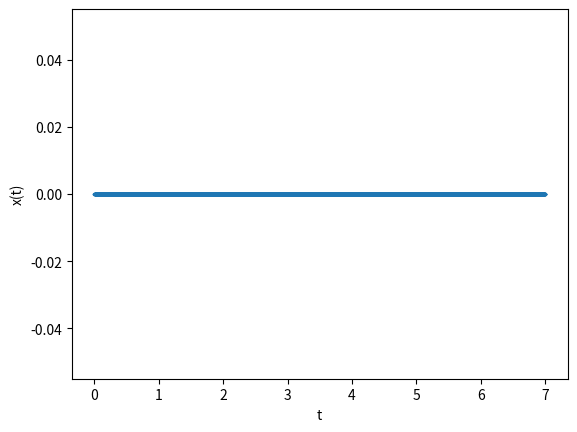

Python code for this plot:
import matplotlib.pyplot as plt
import numpy as np

def euler(f, x0, t):
    x = np.zeros(len(t))
    x[0] = x0
    for n in range(0,len(t)-1):
        x[n+1] = x[n] + f(x[n],t[n])*(t[n+1] - t[n])
    return x

def opinion_function(x,t):
    global d; u; a; b
    return (-d*x + u*np.tanh(a*x) + b)

h=0.001; Tend=7 # für a), b) und d)
#h=0.1; Tend=7 # für c)
t = np.arange(0, Tend+h, h)

d=1; u=0.31; a=1.2; b=0 # a)
#d=1; u=0.31; a=1.2; b=3 # b)
#d=1; u=0.31; a=1.2; b=3 # c)
#d=4; u=0.31; a=1.2; b=0 # d)

x = euler(opinion_function, 0, t)

plt.scatter(t,x,s=2)

plt.xlabel("t")
plt.ylabel("x(t)")
plt.show()